Labelled photos from "frutas_verduras_31", an image-classification folder in JeanpierePalacios/FitBite. The possible labels are: ajo, alcachofa, arveja, brócoli, espárrago, haba, lechuga, papaya, pepinillo, zanahoria.

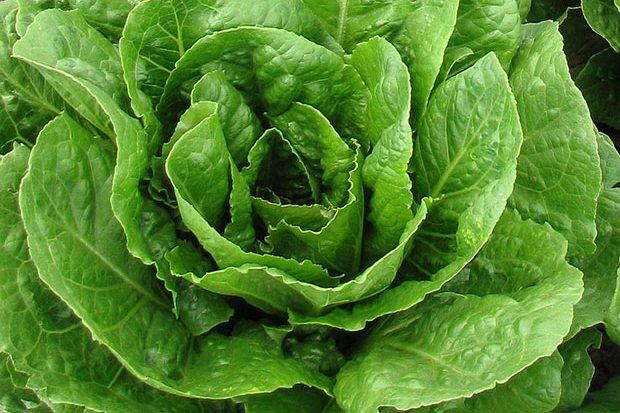
Label: lechuga

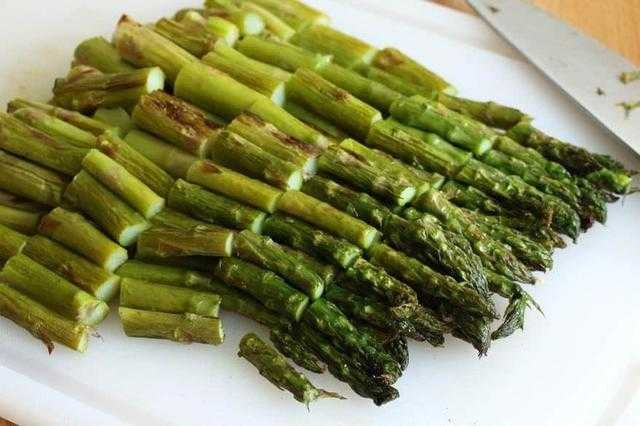
Label: espárrago

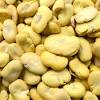
Label: haba

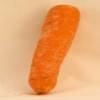
Label: zanahoria

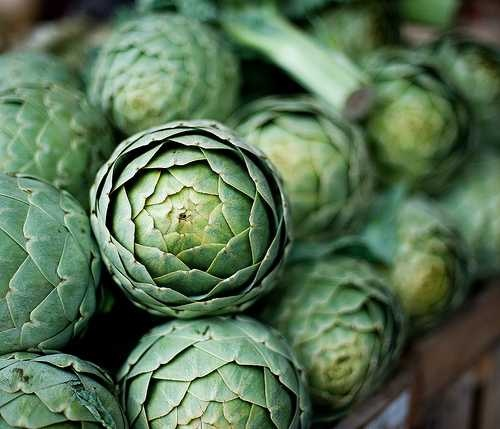
Label: alcachofa

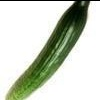
Label: pepinillo
